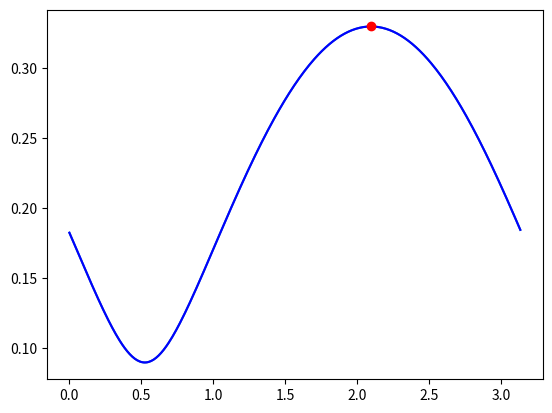
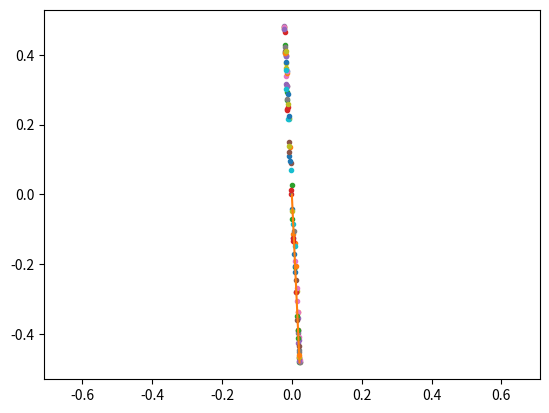

These charts were generated, in order, by the following Python code:

# matrix norms

# [redacted]

import sys
import numpy as np
import matplotlib.pyplot as plt
plt.ion()

# get the index of the biggest element
def get_max_idx(vals):
    max_val = sys.float_info.min
    max_idx = -1
    sz = len(vals)
    for i in range(0, sz):
        val = vals[i]
        if val > max_val:
            max_val = val
            max_idx = i
    return max_idx


# generate a random matrix
A = np.random.rand(2, 2) - 0.5

# induced matrix norm
# this is an implementation of p-norm:
# $\max_{ (\left \| z \right \|)_{p} = 1 } (\left \|  A z \right \|)_{p}$ 

vals = []
thetas = np.arange(0, np.pi, np.pi / 360.0) 
for theta in thetas:
    # 2-norm
    z = np.array([np.cos(theta), np.sin(theta)])
    vals.append(  np.linalg.norm(np.dot(A, z))  )
    
# the biggest element
max_idx = get_max_idx(vals) # can be replaced with argmax

plt.figure(1)
plt.clf()
plt.plot(thetas, vals)
    
# plot the induced matrix norm
plt.plot(thetas, vals, color='blue')
plt.plot(thetas[max_idx], vals[max_idx], 'o', color='red')
plt.show()

# here, z is random
B = A + A.T
plt.figure(2)
plt.clf()
for i in range(100) :
    x = np.random.rand(2) - 0.5
    x = x / np.linalg.norm(x)
    y = np.dot(B, x)
    plt.plot(y[0],y[1],'.')


EVals, EVecs = np.linalg.eig(B)

V1 = EVals[0] * EVecs[:,0] # long
V2 = EVals[1] * EVecs[:,1] # short

plt.plot([0,V1[0]], [0,V1[1]])
plt.plot([0,V2[0]], [0,V2[1]])

plt.axis('equal')
plt.show()
